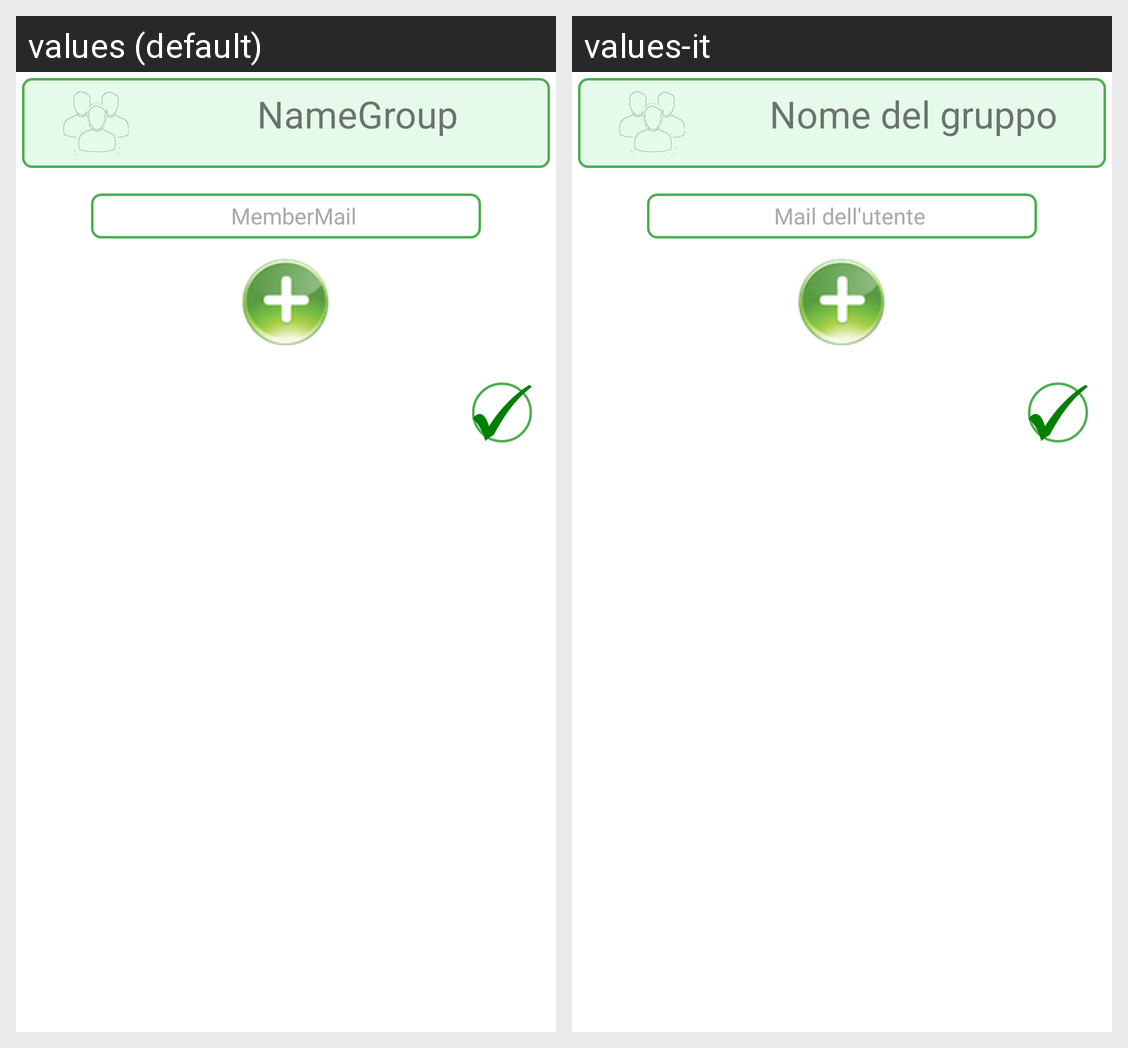

Translations of the strings shown on this Android screen, per locale in the grid:
Android screen res/layout/activity_group_members.xml rendered under 2 locales, left to right: values (default), values-it. Device: Nexus 5 (rendered at 1080×1920; each locale shown at half size, 540×960, under a caption strip naming it); theme AppTheme.
Strings drawn on this screen, with the default value and each locale's value (text and hints the layout hard-codes, and strings that could not be matched under every locale, appear in the picture but are not listed):

activity_group_member_mail
  values: MemberMail
  values-it: Mail dell'utente

activity_group_groupName
  values: NameGroup
  values-it: Nome del gruppo
